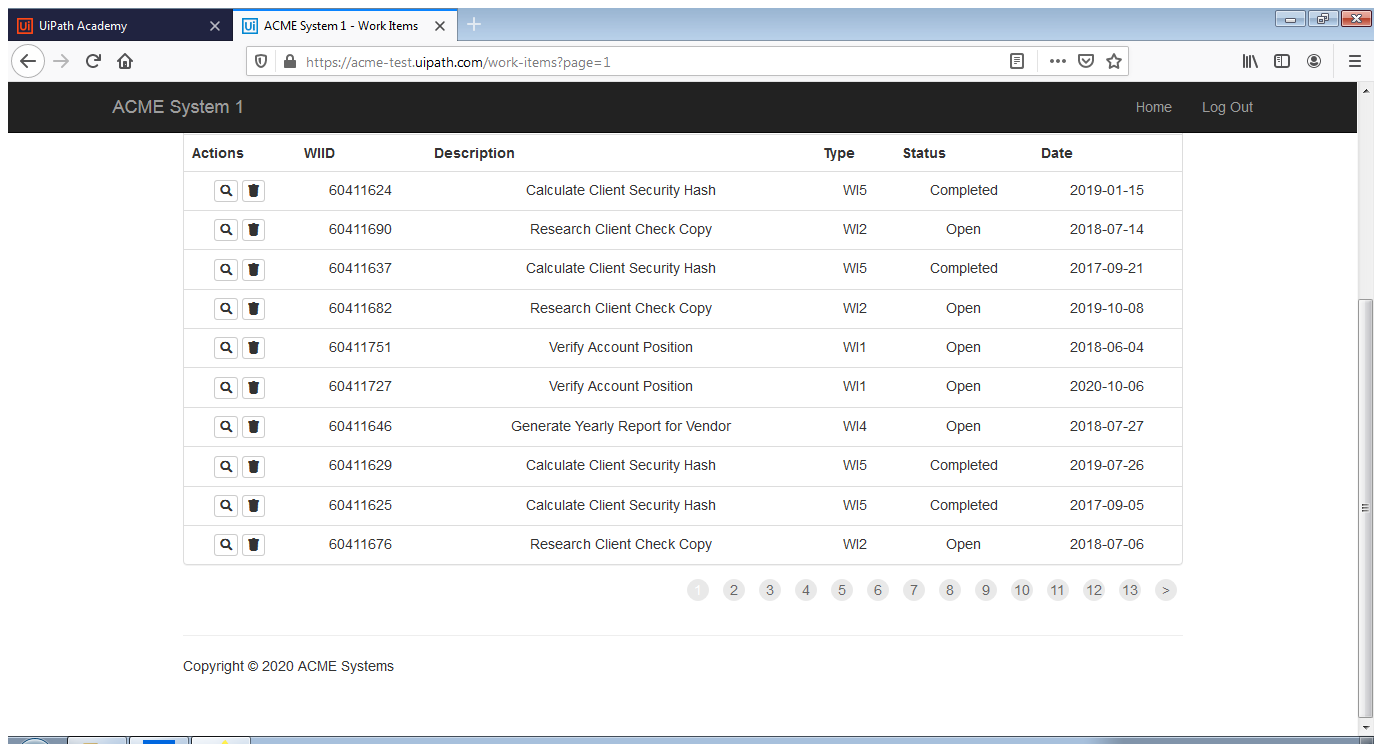
Task: Assignment 1 UIPath Developer Advanced

Workflow: System1_ExtractWorkItem_DataTable

Step 1: Attach Browser 'ACMESyste Page' in window 'ACME System 1 - Work Items' (firefox.exe)

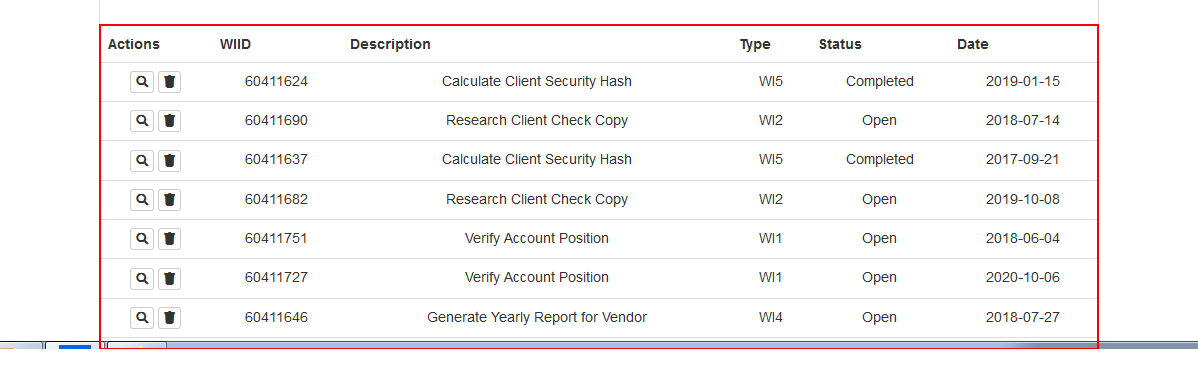
Step 2: get-text from the table